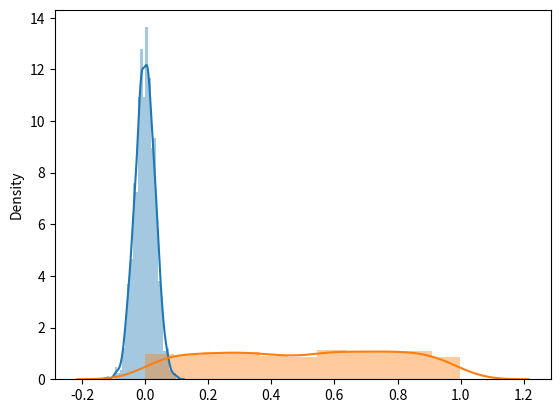

Write Python code to recreate this figure.
'''

## Pearson Correlation & Significance ##

https://docs.scipy.org/doc/scipy-0.14.0/reference/generated/scipy.stats.pearsonr.html

scipy.stats.pearsonr(x, y)[source]
Calculates a Pearson correlation coefficient and the p-value for testing non-correlation.

The Pearson correlation coefficient measures the linear relationship between two datasets.
Strictly speaking, Pearson’s correlation requires that each dataset be normally distributed.
Like other correlation coefficients, this one varies between -1 and +1 with 0 implying no correlation.
Correlations of -1 or +1 imply an exact linear relationship.
Positive correlations imply that as x increases, so does y.
Negative correlations imply that as x increases, y decreases.

The p-value roughly indicates the probability of an uncorrelated system producing datasets
that have a Pearson correlation at least as extreme as the one computed from these datasets.
The p-values are not entirely reliable but are probably reasonable for datasets larger than 500 or so.



Parameters:	
x : (N,) array_like
y : (N,) array_like

Returns:	
(Pearson’s correlation coefficient, 2-tailed p-value)


EXPLANATION:
http://janda.org/c10/Lectures/topic06/L24-significanceR.htm

## The smaller the p-level, the more significant the relationship ##

- a relationship can be strong and yet not significant 
- a relationship can be weak but significant

## The key factor is the size of the sample. ##

- For small samples, it is easy to produce a strong correlation by chance and
one must pay attention to signficance to keep from jumping to conclusions:
i.e. rejecting a true null hypothesis, which means making a Type I error.
(=saying correlation is different from 0 while there isn't)
- For large samples, it is easy to achieve significance, and one must pay attention
to the strength of the correlation to determine if the relationship explains very much.

'''


from scipy.stats import pearsonr
import numpy as np
import matplotlib.pyplot as plt
import seaborn as sns


### DISTRIBUTION CORRELATION & P-VALUES ###

# https://docs.scipy.org/doc/numpy-1.15.0/reference/generated/numpy.random.rand.html
# https://docs.scipy.org/doc/numpy-1.15.0/reference/generated/numpy.random.normal.html
# https://docs.scipy.org/doc/numpy-1.15.1/reference/generated/numpy.random.gamma.html

print(">> Running examples...")
correlations = []
pvalues = []
for i in range(1000):

    # uniform distribution
    t1 = np.random.rand(1000)
    #t2 = np.random.rand(1000)

    # normal distribution
    #t1 = np.random.normal(size=1000)
    #t2 = np.random.normal(size=1000)

    # gamma distribution
    #t1 = np.random.gamma(1,1,size=1000)
    t2 = np.random.gamma(1,1,size=1000)

    # calculate correlation & p-value
    corr, pvalue = pearsonr(t1,t2)
    
    # add to lists
    correlations.append(round(corr,4))
    pvalues.append(round(pvalue,4))
    #print(correlations)
    #print(pvalues)

# plot
print("\n -- CORRELATIONS --")
print("avg : {}\nmin : {}\nmax : {}".format(np.mean(correlations), min(correlations), max(correlations)))
print("2,5% : {}\n5% : {}\n10% : {}".format(np.percentile(correlations, 2.5),np.percentile(correlations, 5),np.percentile(correlations, 10)))
print("90% : {}\n95% : {}\n97.5% : {}".format(np.percentile(correlations, 90),np.percentile(correlations, 95),np.percentile(correlations, 97.5)))
sns.distplot(correlations)
plt.show()

print("\n -- P-VALUES --")
print("avg : {}\nmin : {}\nmax : {}".format(np.mean(pvalues), min(pvalues), max(pvalues)))
sns.distplot(pvalues)
plt.show()



"""
import matplotlib.pyplot as plt; plt.rcdefaults()

 
 
plt.bar(y_pos, performance, align='center', alpha=0.5)
plt.xticks(y_pos, objects)
plt.ylabel('Usage')
plt.title('Programming language usage')
 
plt.show()
"""




















